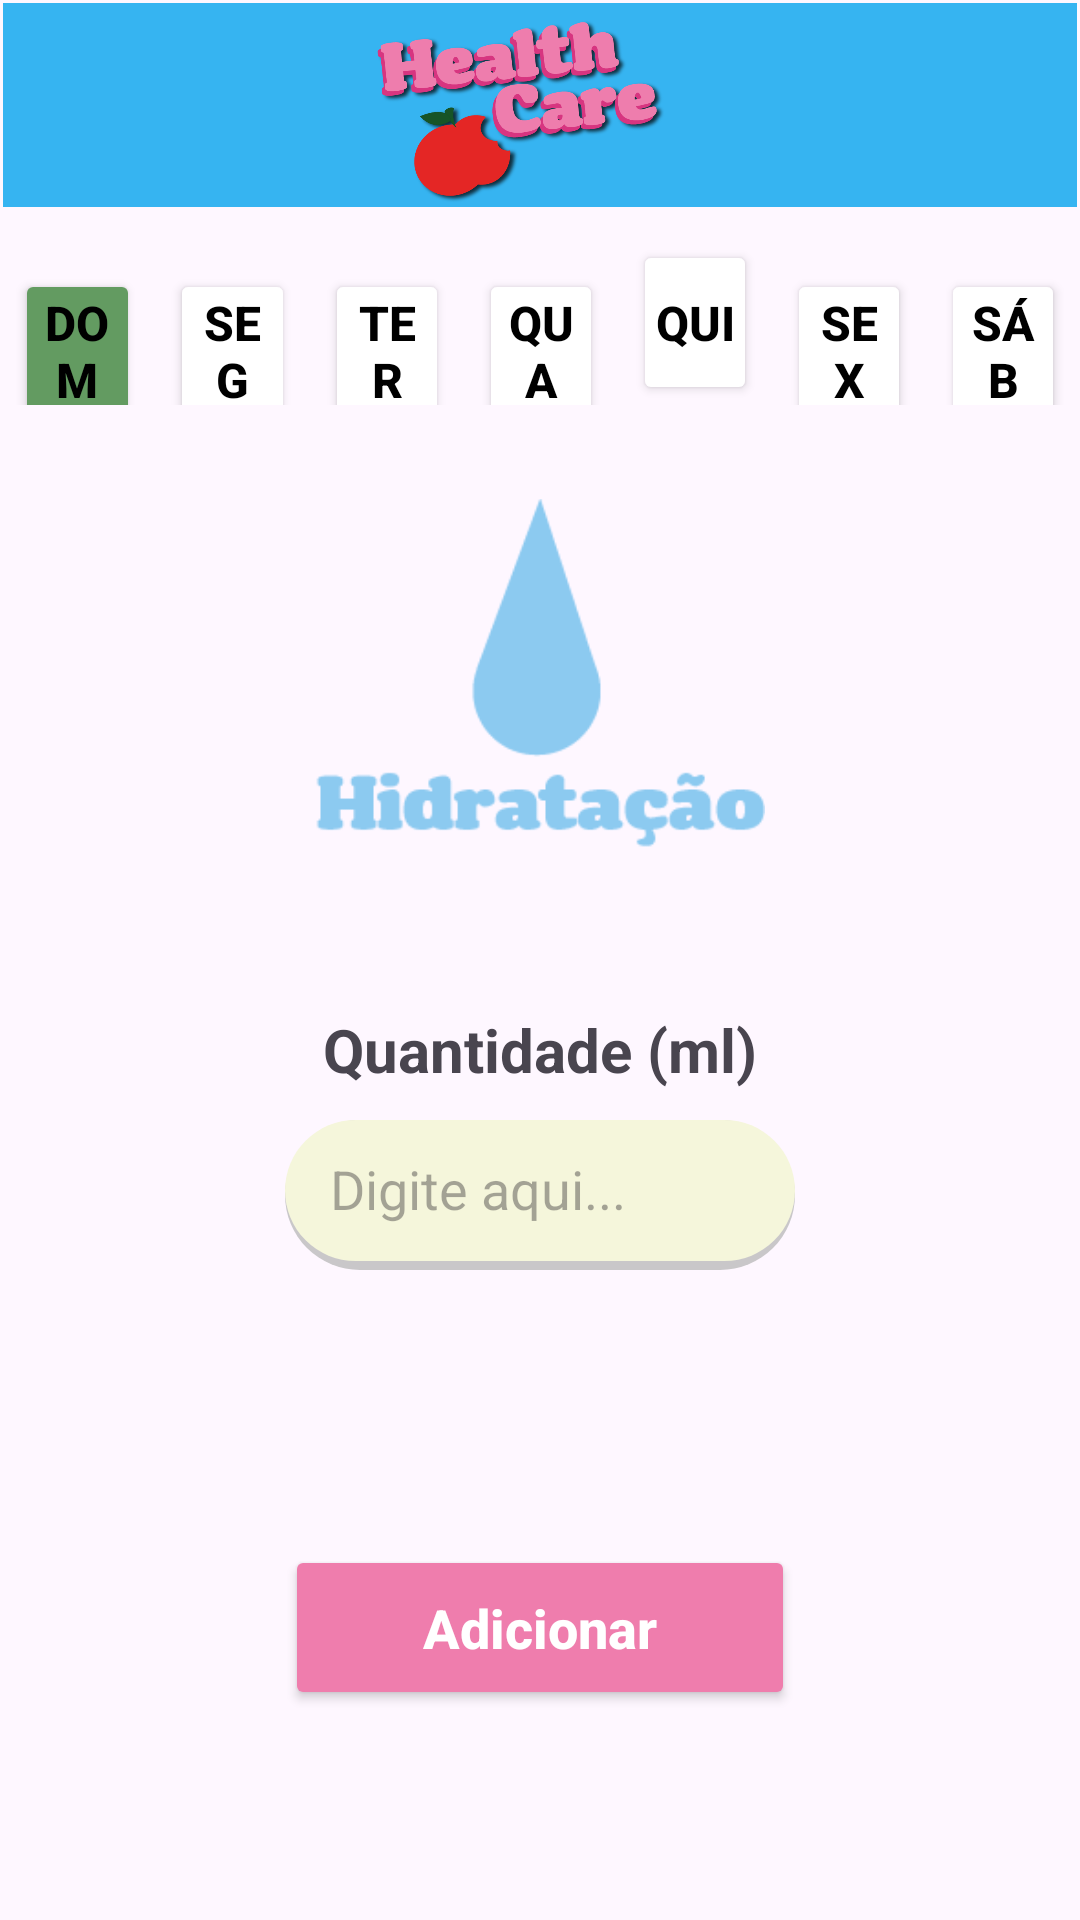

Android layout source for this screen:
<!-- AndroidManifest.xml: application theme Theme.HealthCare -->
<!-- res/layout/activity_add_hidratacao.xml -->
<?xml version="1.0" encoding="utf-8"?>
<LinearLayout xmlns:android="http://schemas.android.com/apk/res/android"
    xmlns:app="http://schemas.android.com/apk/res-auto"
    xmlns:tools="http://schemas.android.com/tools"
    android:layout_width="match_parent"
    android:layout_height="match_parent"
    android:orientation="vertical"
    tools:context=".AddHidratacao">

    <LinearLayout
        android:layout_width="match_parent"
        android:layout_height="70dp"
        android:orientation="vertical"
        android:padding="1dp">

        <ImageView
            android:id="@+id/imageViewHeader"
            android:layout_width="match_parent"
            android:layout_height="match_parent"
            android:background="@color/bluedark"
            android:padding="1dp"
            android:src="@drawable/healthcare" />
    </LinearLayout>

    

    <LinearLayout
        android:layout_width="match_parent"
        android:layout_height="wrap_content"
        android:layout_marginTop="10dp"
        android:orientation="horizontal">

        <Button
            android:id="@+id/buttonDomAddHidratacao"
            android:layout_width="45dp"
            android:layout_height="55dp"
            android:layout_marginLeft="5dp"
            android:layout_marginRight="5dp"
            android:layout_weight="1"
            android:backgroundTint="@color/green"
            android:padding="7dp"
            android:text="Dom"
            android:textColor="@color/black"
            android:textSize="16sp"
            android:textStyle="bold" />

        <Button
            android:id="@+id/buttonSegAddHidratacao"
            android:layout_width="45dp"
            android:layout_height="55dp"
            android:layout_marginLeft="5dp"
            android:layout_marginRight="5dp"
            android:layout_weight="1"
            android:backgroundTint="@color/white"
            android:padding="7dp"
            android:text="Seg"
            android:textColor="@color/black"
            android:textSize="16sp"
            android:textStyle="bold" />

        <Button
            android:id="@+id/buttonTerAddHidratacao"
            android:layout_width="45dp"
            android:layout_height="55dp"
            android:layout_marginLeft="5dp"
            android:layout_marginRight="5dp"
            android:layout_weight="1"
            android:backgroundTint="@color/white"
            android:padding="7dp"
            android:text="Ter"
            android:textColor="@color/black"
            android:textSize="16sp"
            android:textStyle="bold" />

        <Button
            android:id="@+id/buttonQuaAddHidratacao"
            android:layout_width="45dp"
            android:layout_height="55dp"
            android:layout_marginLeft="5dp"
            android:layout_marginRight="5dp"
            android:layout_weight="1"
            android:backgroundTint="@color/white"
            android:padding="7dp"
            android:text="Qua"
            android:textColor="@color/black"
            android:textSize="16sp"
            android:textStyle="bold" />

        <Button
            android:id="@+id/buttonQuiAddHidratacao"
            android:layout_width="45dp"
            android:layout_height="55dp"
            android:layout_marginLeft="5dp"
            android:layout_marginRight="5dp"
            android:layout_weight="1"
            android:backgroundTint="@color/white"
            android:padding="7dp"
            android:text="Qui"
            android:textColor="@color/black"
            android:textSize="16sp"
            android:textStyle="bold" />

        <Button
            android:id="@+id/buttonSexAddHidratacao"
            android:layout_width="45dp"
            android:layout_height="55dp"
            android:layout_marginLeft="5dp"
            android:layout_marginRight="5dp"
            android:layout_weight="1"
            android:backgroundTint="@color/white"
            android:padding="7dp"
            android:text="Sex"
            android:textColor="@color/black"
            android:textSize="16sp"
            android:textStyle="bold" />

        <Button
            android:id="@+id/buttonSabAddHidratacao"
            android:layout_width="45dp"
            android:layout_height="55dp"
            android:layout_marginLeft="5dp"
            android:layout_marginRight="5dp"
            android:layout_weight="1"
            android:backgroundTint="@color/white"
            android:padding="7dp"
            android:text="Sáb"
            android:textColor="@color/black"
            android:textSize="16sp"
            android:textStyle="bold" />
    </LinearLayout>

    <LinearLayout
        android:layout_width="match_parent"
        android:layout_height="match_parent"
        android:orientation="vertical">

        <ImageView
            android:id="@+id/imageViewAddHidratacao"
            android:layout_width="150dp"
            android:layout_height="100dp"
            android:layout_gravity="center"
            android:layout_weight="1"
            android:src="@drawable/hidratacao" />

        <LinearLayout
            android:layout_width="match_parent"
            android:layout_height="wrap_content"
            android:layout_weight="1"
            android:orientation="vertical"
            android:paddingTop="20dp">

            <TextView
                android:id="@+id/textViewQuantidadeAddHidratacao"
                android:layout_width="match_parent"
                android:layout_height="wrap_content"
                android:text="Quantidade (ml)"
                android:textAlignment="center"
                android:textSize="20sp"
                android:textStyle="bold" />

            <EditText
                android:id="@+id/editTextDigiteAquiAddHidratacao"
                android:layout_width="170dp"
                android:layout_height="50dp"
                android:layout_gravity="center"
                android:layout_margin="10dp"
                android:background="@drawable/rounded_card"
                android:ems="10"
                android:hint="Digite aqui..."
                android:inputType="number"
                android:padding="15dp" />
        </LinearLayout>

        <Button
            android:id="@+id/buttonAddHidratacao"
            android:layout_width="170dp"
            android:layout_height="55dp"
            android:layout_gravity="center"
            android:layout_marginBottom="70dp"
            android:text="Adicionar"
            android:textAllCaps="false"
            android:textColor="@color/white"
            android:textSize="18sp"
            android:textStyle="bold"
            app:backgroundTint="@color/pinklight" />

    </LinearLayout>

</LinearLayout>
<!-- resources referenced by this layout -->
<resources>
  <color name="black">#FF000000</color>
  <color name="bluedark">#FF36B4F1</color>
  <color name="green">#FF639B61</color>
  <color name="pinklight">#FFEF7DAD</color>
  <color name="white">#FFFFFFFF</color>
  <!-- drawable healthcare: png bitmap (drawable, 83027 bytes) -->
  <!-- drawable hidratacao: png bitmap (drawable, 4078 bytes) -->
  <!-- drawable rounded_card (drawable) -->
  <layer-list xmlns:android="http://schemas.android.com/apk/res/android">
      <item>
          <shape android:shape="rectangle">
              <solid android:color="#CABBBBBB"/>
              <corners android:radius="30dp" />
          </shape>
      </item>
  
      <item
          android:left="0dp"
          android:right="0dp"
          android:top="0dp"
          android:bottom="3dp">
          <shape android:shape="rectangle">
              <solid android:color="@color/yellowlight"/>
              <corners android:radius="30dp" />
          </shape>
      </item>
  </layer-list>
  
  
          
          
  
          
  
  <style name="Theme.HealthCare" parent="Base.Theme.HealthCare" />
  <color name="yellowlight">#FFF5F6DB</color>
  <style name="Base.Theme.HealthCare" parent="Theme.Material3.DayNight.NoActionBar">
          
          
      </style>
</resources>
